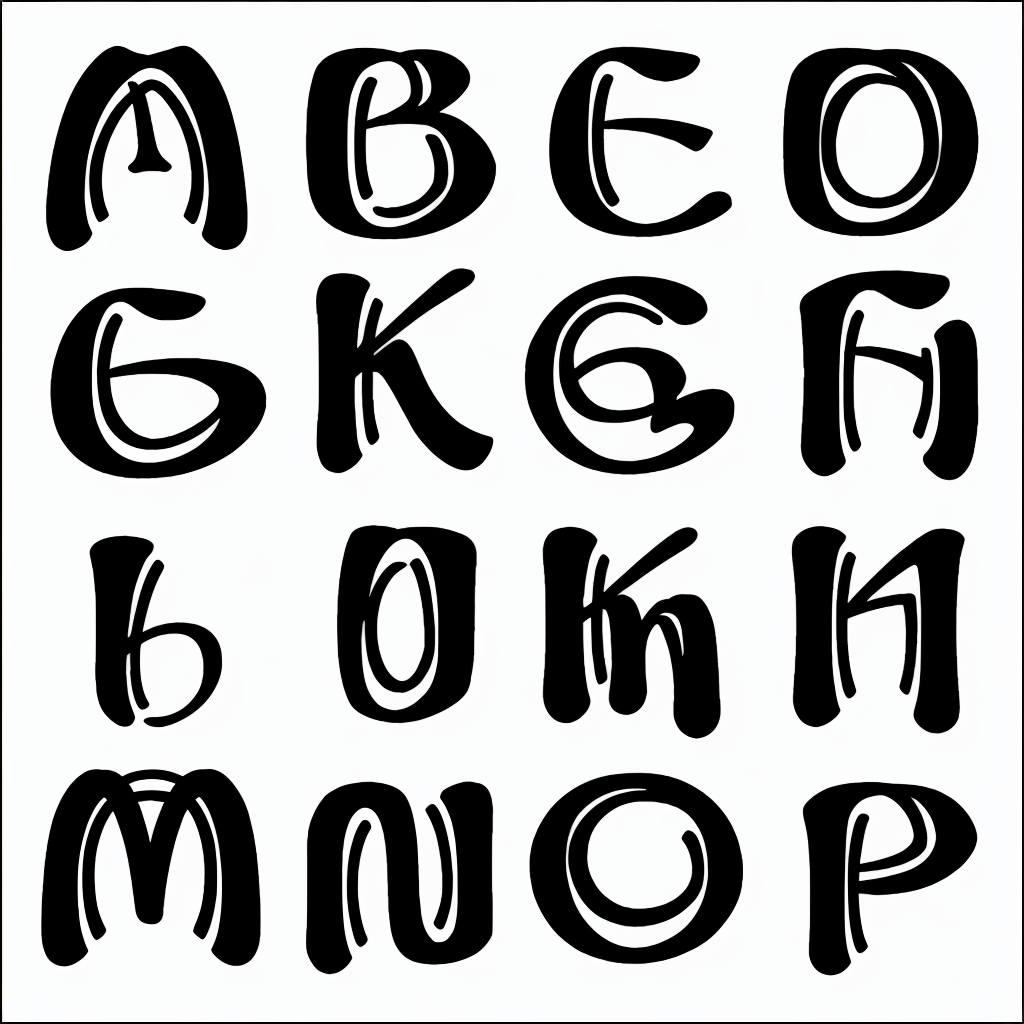
Generation parameters embedded in this image by AUTOMATIC1111 Stable Diffusion web UI or a fork of it (Forge, ...) (PNG 'parameters' text chunk):
amstrangefonts
Steps: 150, Sampler: Euler a, CFG scale: 7, Seed: 2724952486, Size: 1024x1024, Model hash: a2d0499a75, Model: amstrangefonts2